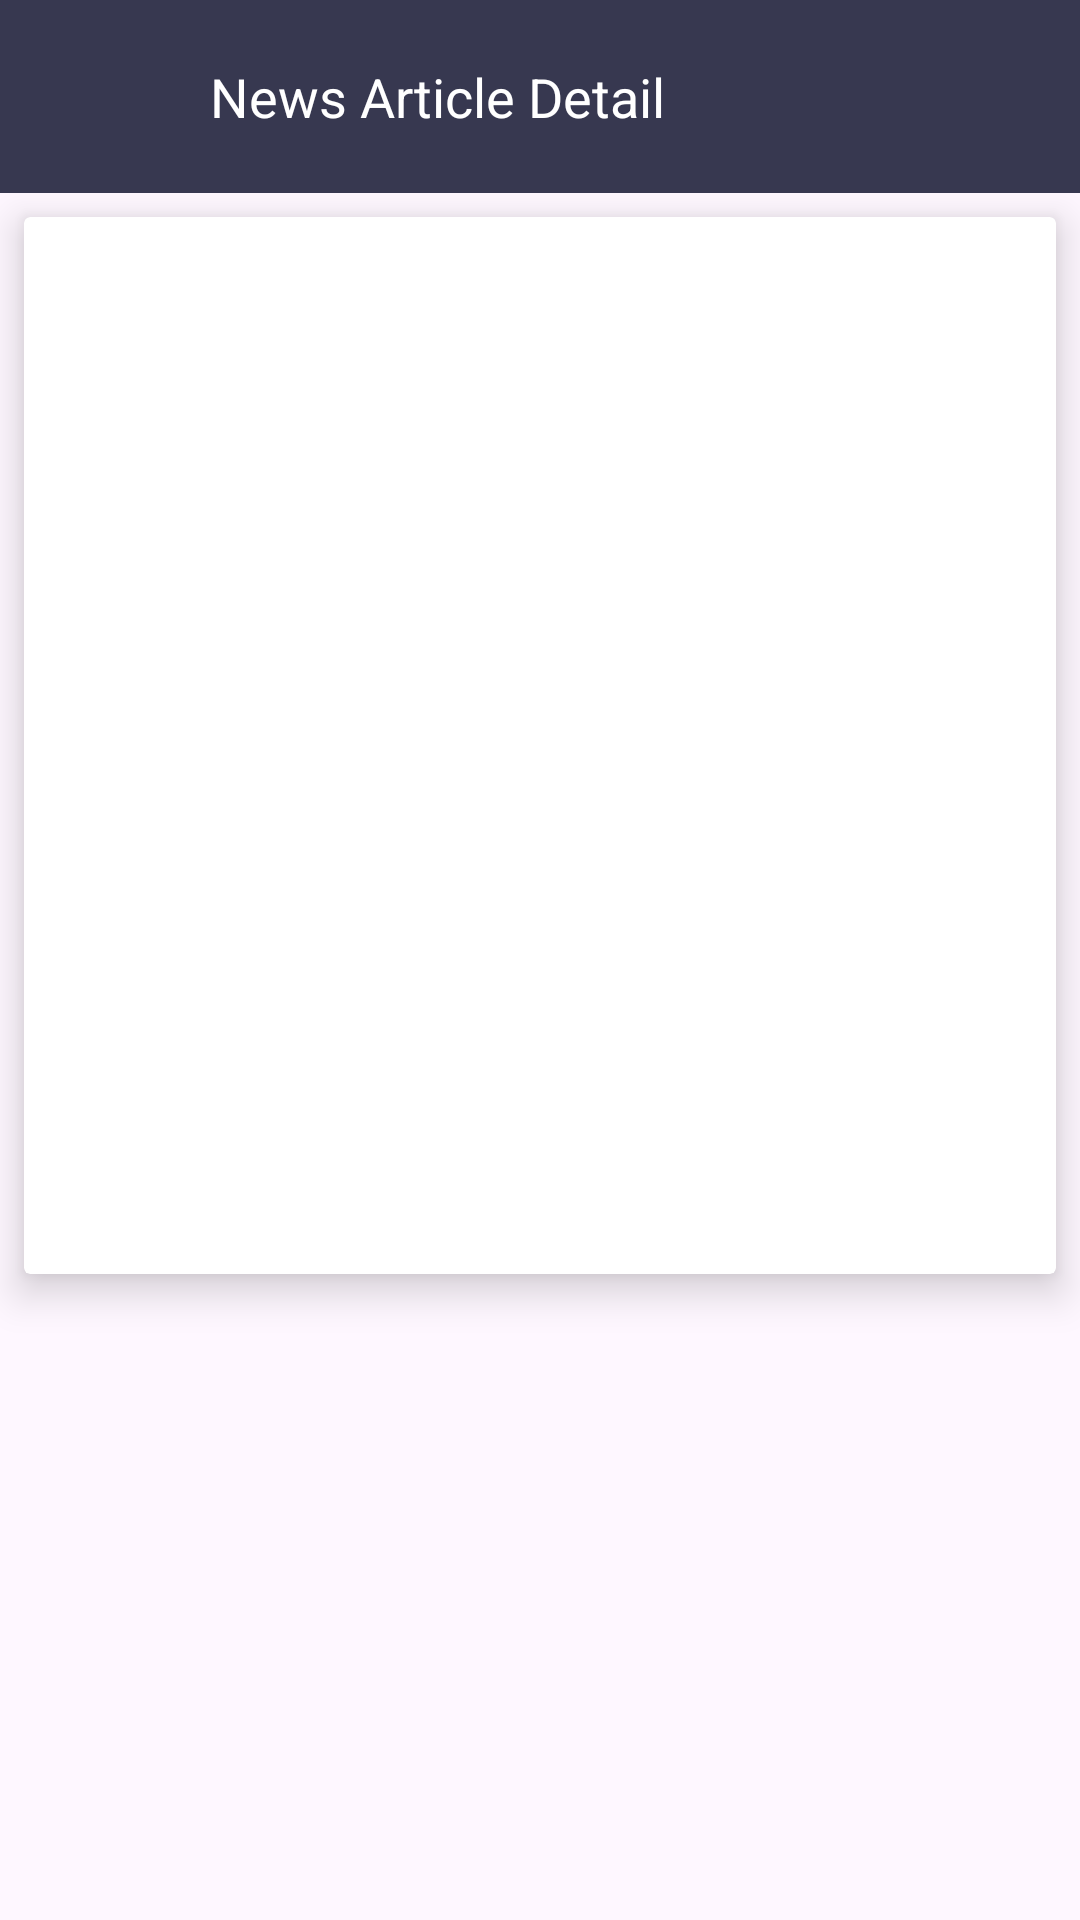

Android layout source for this screen:
<!-- AndroidManifest.xml: application theme Theme.News -->
<!-- res/layout/activity_details.xml -->
<?xml version="1.0" encoding="utf-8"?>
<RelativeLayout xmlns:android="http://schemas.android.com/apk/res/android"
    xmlns:app="http://schemas.android.com/apk/res-auto"
    xmlns:tools="http://schemas.android.com/tools"
    android:layout_width="match_parent"
    android:layout_height="match_parent"
    android:orientation="vertical"
    tools:context=".DetailsActivity">

    <androidx.appcompat.widget.AppCompatButton
        android:id="@+id/btn_fav"
        android:layout_width="match_parent"
        android:layout_height="wrap_content"
        android:backgroundTint="@color/colorSecondery"
        android:text="Add to Favorites"
        android:background="@drawable/button"
        android:visibility="gone"
        android:layout_alignParentBottom="true"
        android:textColor="@color/white"
        android:padding="20dp"/>
    <LinearLayout
        android:id="@+id/heading"
        android:layout_width="match_parent"
        android:layout_height="wrap_content"
        android:background="@color/colorPrimary"
        android:orientation="horizontal">

        <ImageView
            android:id="@+id/back"
            android:layout_width="50dp"
            android:layout_height="50dp"
            android:src="@drawable/baseline_arrow_back_ios_24"
            android:padding="12dp"
            android:layout_gravity="center"
            android:foreground="@drawable/ripple"/>

        <TextView
            android:layout_width="match_parent"
            android:layout_height="wrap_content"
            android:text="News Article Detail"
            android:textSize="18sp"
            android:padding="20dp"
            android:textColor="@color/white"/>
    </LinearLayout>

    <LinearLayout
        android:layout_below="@id/heading"
        android:layout_width="match_parent"
        android:layout_height="match_parent"

        android:orientation="vertical">

    <ScrollView
        android:layout_width="match_parent"
        android:layout_height="match_parent">

        <LinearLayout
            android:layout_width="match_parent"
            android:layout_height="wrap_content"
            android:orientation="vertical">

            <androidx.cardview.widget.CardView
                android:layout_width="match_parent"
                android:layout_height="wrap_content"
                app:cardElevation="8dp"
                android:layout_margin="8dp">

                <LinearLayout
                    android:layout_width="match_parent"
                    android:layout_height="wrap_content"
                    android:layout_margin="6dp"
                    android:orientation="vertical">

                    <TextView
                        android:id="@+id/text_detail_title"
                        android:layout_width="match_parent"
                        android:layout_height="wrap_content"
                        android:textColor="@color/black"
                        android:textStyle="bold"
                        android:textSize="20sp">

                    </TextView>
                    
                    <ImageView
                        android:id="@+id/img_detail_news"
                        android:layout_width="match_parent"
                        android:layout_height="250dp"
                        android:scaleType="fitXY"
                        android:background="@drawable/image_not_found"
                        android:backgroundTint="@android:color/darker_gray"
                        android:layout_marginTop="8dp">

                    </ImageView>
                    
                    <TextView
                        android:id="@+id/text_detail_author"
                        android:layout_width="match_parent"
                        android:layout_height="wrap_content"
                        android:layout_marginTop="6dp"
                        android:textColor="@android:color/holo_red_dark"
                        android:textSize="16sp">

                    </TextView>
                    <TextView
                        android:id="@+id/text_detail_time"
                        android:layout_width="match_parent"
                        android:layout_height="wrap_content"
                        android:layout_marginTop="6dp"
                        android:textColor="@color/black"
                        android:textSize="16sp">

                    </TextView>
                </LinearLayout>

            </androidx.cardview.widget.CardView>

            <TextView
                android:id="@+id/text_detail_detail"
                android:layout_width="match_parent"
                android:layout_height="wrap_content"
                android:layout_marginTop="8dp"
                android:textColor="@color/black"
                android:textSize="18sp"
                android:layout_margin="10dp">

            </TextView>
            <TextView
                android:id="@+id/text_detail_content"
                android:layout_width="match_parent"
                android:layout_height="wrap_content"
                android:layout_marginTop="8dp"
                android:textColor="@color/black"
                android:layout_margin="10dp"
                android:textSize="16sp">

            </TextView>


        </LinearLayout>
    </ScrollView>
    </LinearLayout>
</RelativeLayout>
<!-- resources referenced by this layout -->
<resources>
  <color name="black">#FF000000</color>
  <color name="colorPrimary">#373850</color>
  <color name="colorSecondery">#f33900</color>
  <color name="white">#FFFFFFFF</color>
  <!-- drawable button (drawable) -->
  <?xml version="1.0" encoding="utf-8"?>
  <shape xmlns:android="http://schemas.android.com/apk/res/android">
  
      <corners android:radius="5dp"/>
       <solid android:color="@color/colorSecondery"/>
  </shape>
  <!-- drawable ripple (drawable) -->
  <?xml version="1.0" encoding="utf-8"?>
  <ripple xmlns:android="http://schemas.android.com/apk/res/android"
      xmlns:tools="http://schemas.android.com/tools"
      android:color="?colorControlHighlight"
      tools:targetApi="lollipop">
      <item
          android:id="@android:id/mask"
          tools:targetApi="lollipop">
          <shape
              android:shape="rectangle">
              <solid android:color="@android:color/black" />
              <corners android:radius="5dp" />
          </shape>
      </item>
  </ripple>
  <style name="Theme.News" parent="Base.Theme.News" />
  <style name="Base.Theme.News" parent="Theme.Material3.DayNight.NoActionBar">
          
          
          <item name="android:statusBarColor" tools:targetApi="l">@color/colorPrimary</item>
          <item name="android:navigationBarColor" tools:targetApi="l">@color/colorPrimary</item>
      </style>
</resources>
